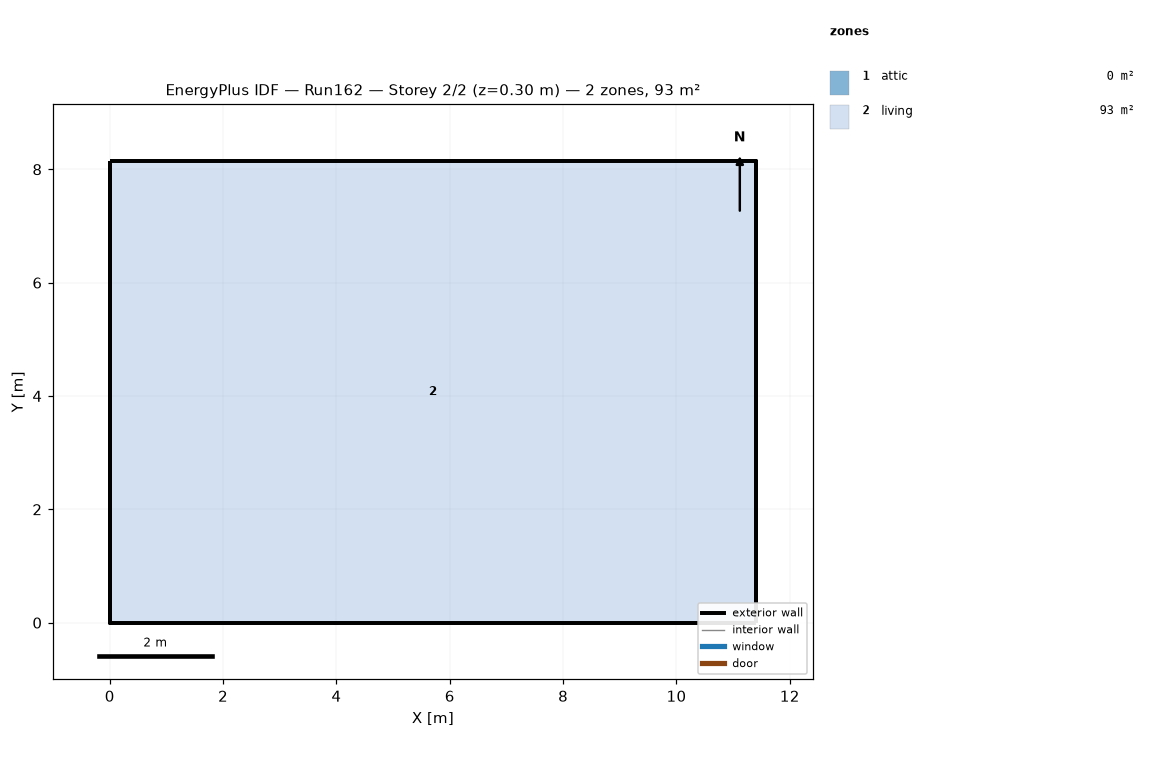
=== STOREY PLAN SPEC (per zone: floor XY polygon, exterior-wall plan segments, windows/doors) ===
zone 1: attic  (0.0 m²)
  exterior wall: (11.40, 0.00) – (11.40, 8.15) – (11.40, 4.07)  [12.2 m]
  exterior wall: (0.00, 8.15) – (0.00, 0.00) – (0.00, 4.07)  [12.2 m]
zone 2: living  (92.9 m²)
  floor: (0.00, 0.00) (0.00, 8.15) (11.40, 8.15) (11.40, 0.00)
  exterior wall: (0.00, 0.00) – (11.40, 0.00)  [11.4 m]
  exterior wall: (11.40, 0.00) – (11.40, 8.15)  [8.1 m]
  exterior wall: (11.40, 8.15) – (0.00, 8.15)  [11.4 m]
  exterior wall: (0.00, 8.15) – (0.00, 0.00)  [8.1 m]

=== DERIVED (storey summary) ===
Building: Run162
Storey: 2 of 2  (floor level z = 0.30 m)
Storey gross floor area: 92.9 m²
Zones on this storey: 2
  - attic: floor 0.0 m²; exterior wall 24.4 m (11.2 m²); WWR 0.0%
  - living: floor 92.9 m²; exterior wall 39.1 m (95.3 m²); WWR 0.0%
Zone adjacency: (none detected)